The GitHub repository fahadjamil567/Gastric_Cancer-Model contains a labelled image folder "hospital_1" with 8 categories: ADI, DEB, LYM, MUC, MUS, NOR, STR, TUM. Examples follow, each with its label.

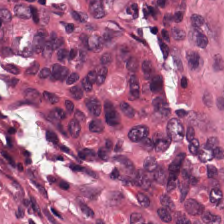
Label: STR

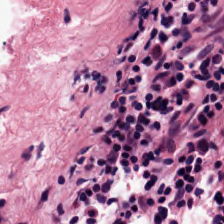
Label: LYM

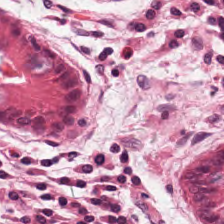
Label: NOR

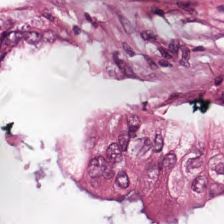
Label: TUM

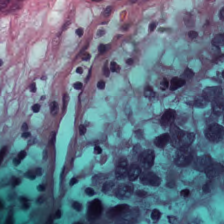
Label: MUC

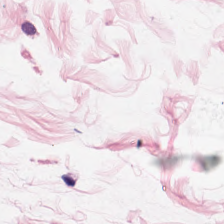
Label: ADI
